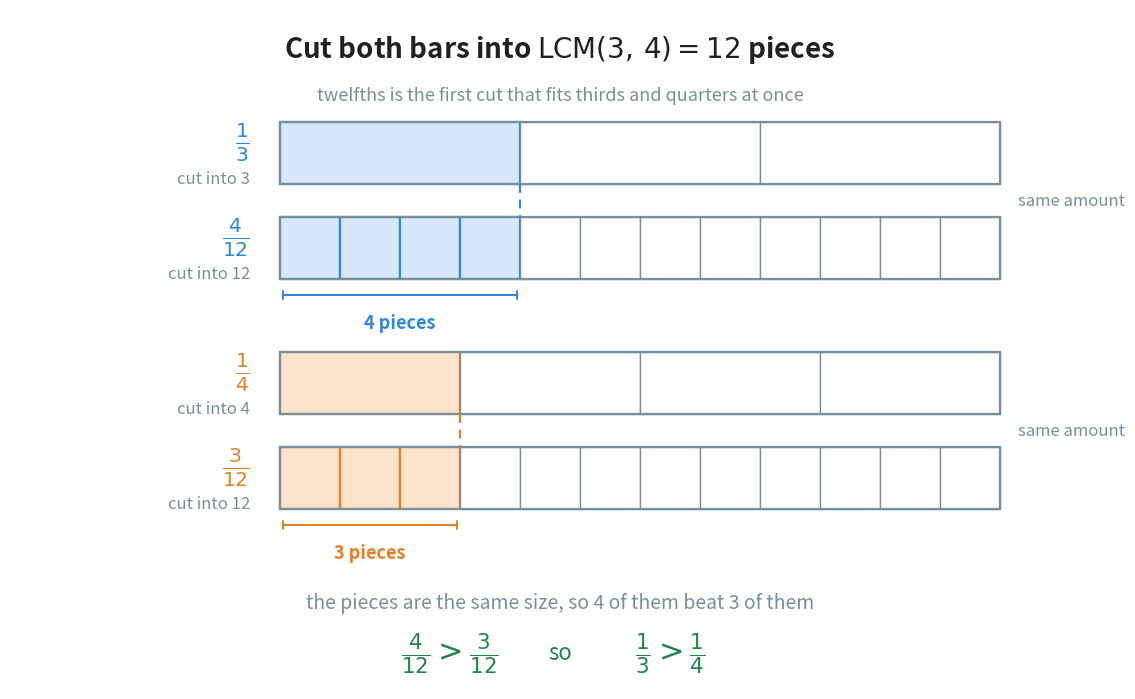

The script that saved this image: (Note: this script raises an exception after producing the figure.)
"""Figure 6 - why the LCM of the two bottom numbers is the right cut.

The source draws this with text characters, which the book never does, and
the ASCII version also gets the point backwards: it shows the answer without
showing that both bars are cut the *same* way. Here all four bars are exactly
the same length, so the only thing that changes between them is where the
cuts fall.

Rows 1 and 2 are the same amount, one third, cut coarsely and then finely.
Rows 3 and 4 are one quarter, the same way. Twelfths are the first cut that
works for both, because 12 is the least common multiple of 3 and 4 - and
once both bars are cut into twelfths, comparing them is just counting.
Run with:  python figures/fig_06_thirds_quarters_twelfths.py
"""

import matplotlib
matplotlib.use("Agg")
import matplotlib.pyplot as plt
from matplotlib.patches import Rectangle
from pathlib import Path

BLUE = "#2E86DE"             # the first fraction, one third
ORANGE = "#E67E22"           # the second fraction, one quarter
GREEN = "#1E8449"            # the conclusion
GREY = "#78909C"
INK = "#212121"

W, H = 11.00, 6.80
fig, ax = plt.subplots(figsize=(W, H))
ax.set_position([0, 0, 1, 1])
ax.axis("off")
ax.set_xlim(0, W)
ax.set_ylim(0, H)

LEFT = 2.70                  # left edge of every bar
BAR_W = 7.20                 # every bar is the same length - this is the point
BAR_H = 0.62

FILL = {BLUE: "#D6E8FA", ORANGE: "#FBE3CC"}


def bar(y, parts, shaded, colour, label, note):
    """One bar cut into `parts` equal pieces, with the first `shaded` filled."""
    piece = BAR_W / parts
    for k in range(parts):
        x = LEFT + k * piece
        ax.add_patch(Rectangle((x, y), piece, BAR_H,
                               facecolor=FILL[colour] if k < shaded else "white",
                               edgecolor=colour if k < shaded else GREY,
                               linewidth=1.6 if k < shaded else 1.0,
                               zorder=2))
    # the outline of the whole bar, drawn last so the ends stay crisp
    ax.add_patch(Rectangle((LEFT, y), BAR_W, BAR_H, facecolor="none",
                           edgecolor=GREY, linewidth=1.6, zorder=3))
    ax.text(LEFT - 0.30, y + BAR_H / 2 + 0.11, label, ha="right", va="center",
            fontsize=21, color=colour)
    ax.text(LEFT - 0.30, y + BAR_H / 2 - 0.26, note, ha="right", va="center",
            fontsize=12, color=GREY)
    return LEFT + shaded * piece          # x where the shaded part ends


Y1, Y2, Y3, Y4 = 5.05, 4.10, 2.75, 1.80

e1 = bar(Y1, 3, 1, BLUE, r"$\frac{1}{3}$", "cut into 3")
e2 = bar(Y2, 12, 4, BLUE, r"$\frac{4}{12}$", "cut into 12")
e3 = bar(Y3, 4, 1, ORANGE, r"$\frac{1}{4}$", "cut into 4")
e4 = bar(Y4, 12, 3, ORANGE, r"$\frac{3}{12}$", "cut into 12")

# ------- dashed drops, to show that the finer cut does not move the edge
for x_top, y_top, x_bot, y_bot, colour in ((e1, Y1, e2, Y2 + BAR_H, BLUE),
                                           (e3, Y3, e4, Y4 + BAR_H, ORANGE)):
    ax.plot([x_top, x_bot], [y_top, y_bot], color=colour, linewidth=1.6,
            linestyle=(0, (4, 3)), zorder=4)

# the label sits between the two bars of a pair, because it is about the pair
ax.text(LEFT + BAR_W + 0.18, (Y1 + Y2 + BAR_H) / 2, "same amount", ha="left",
        va="center", fontsize=12, color=GREY)
ax.text(LEFT + BAR_W + 0.18, (Y3 + Y4 + BAR_H) / 2, "same amount", ha="left",
        va="center", fontsize=12, color=GREY)

# --------------------------------------------------------- the two comparisons
ax.annotate("", xy=(e2, Y2 - 0.16), xytext=(LEFT, Y2 - 0.16),
            arrowprops=dict(arrowstyle="|-|,widthA=0.3,widthB=0.3",
                            color=BLUE, linewidth=1.4))
ax.text((LEFT + e2) / 2, Y2 - 0.44, "4 pieces", ha="center", va="center",
        fontsize=13, color=BLUE, fontweight="bold")

ax.annotate("", xy=(e4, Y4 - 0.16), xytext=(LEFT, Y4 - 0.16),
            arrowprops=dict(arrowstyle="|-|,widthA=0.3,widthB=0.3",
                            color=ORANGE, linewidth=1.4))
ax.text((LEFT + e4) / 2, Y4 - 0.44, "3 pieces", ha="center", va="center",
        fontsize=13, color=ORANGE, fontweight="bold")

# ------------------------------------------------------------- the conclusion
ax.text(W / 2, 0.86, "the pieces are the same size, so 4 of them beat 3 of them",
        ha="center", va="center", fontsize=14, color=GREY)
# written as three pieces, so that the word "so" is not set in maths type
ax.text(W / 2 - 1.10, 0.36, r"$\frac{4}{12} > \frac{3}{12}$", ha="center",
        va="center", fontsize=22, color=GREEN)
ax.text(W / 2, 0.36, "so", ha="center", va="center", fontsize=16, color=GREEN)
ax.text(W / 2 + 1.10, 0.36, r"$\frac{1}{3} > \frac{1}{4}$", ha="center",
        va="center", fontsize=22, color=GREEN)

# ------------------------------------------------------------------- the title
ax.text(W / 2, H - 0.40, r"Cut both bars into $\mathrm{LCM}(3,\, 4) = 12$ pieces",
        ha="center", va="center", fontsize=20, color=INK, fontweight="bold")
ax.text(W / 2, H - 0.86, "twelfths is the first cut that fits thirds and quarters at once",
        ha="center", va="center", fontsize=13, color=GREY)

out = (Path(__file__).resolve().parent.parent / "assets"
       / "fig_06_thirds_quarters_twelfths.png")
fig.savefig(out, dpi=200, bbox_inches="tight")
print("saved:", out)
